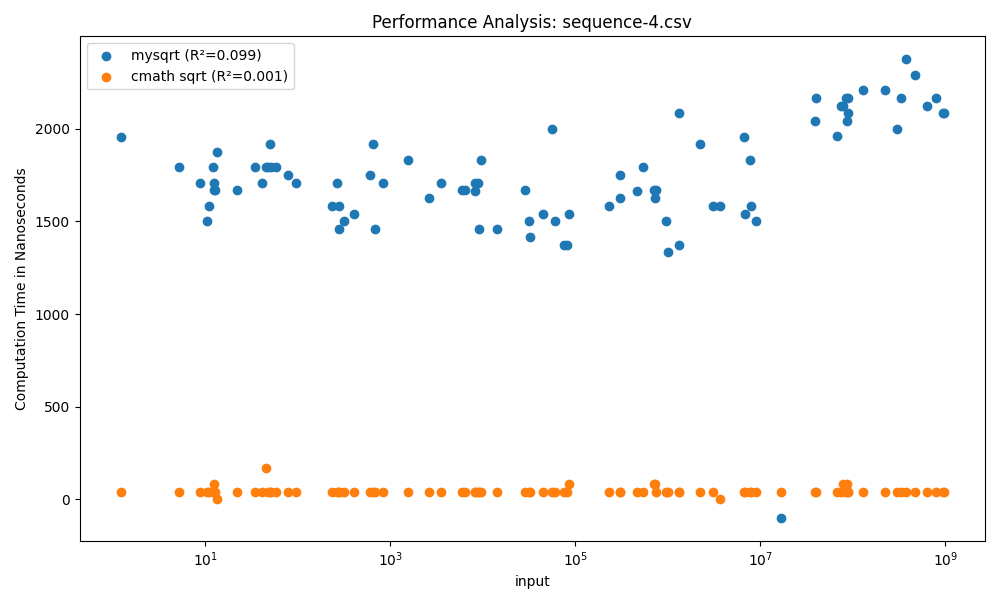

Data behind this chart, as committed beside it:
input, mysqrt, cmath sqrt
13.51, 1875, 0
8.802, 1709, 42
5.195, 1791, 42
12.46, 1708, 42
11.1, 1584, 42
1.232, 1958, 42
12.23, 1791, 42
12.73, 1667, 42
10.4, 1500, 42
12.57, 1667, 83
22.4, 1667, 42
50.14, 1916, 42
95.12, 1708, 41
58.05, 1792, 42
52.27, 1792, 42
45.31, 1792, 167
48.38, 1792, 41
79.5, 1750, 42
41.07, 1709, 42
34.33, 1792, 41
827.8, 1708, 41
402.7, 1542, 42
614, 1750, 42
320.3, 1500, 41
683, 1458, 41
647.3, 1917, 42
234.5, 1583, 42
278.8, 1583, 41
283.8, 1458, 42
264.9, 1708, 42
6032, 1667, 41
8232, 1708, 42
8882, 1708, 41
1574, 1833, 42
9582, 1833, 42
8305, 1666, 42
6443, 1667, 42
2646, 1625, 41
9202, 1459, 42
3518, 1708, 42
45252, 1542, 41
28783, 1667, 42
85178, 1541, 84
14319, 1458, 41
75259, 1375, 41
81538, 1375, 41
31743, 1500, 41
56154, 2000, 42
32750, 1417, 42
60176, 1500, 42
462988, 1666, 42
306278, 1750, 42
304627, 1625, 41
543788, 1792, 42
752691, 1667, 41
706004, 1667, 83
737441, 1625, 83
232119, 1584, 42
997629, 1333, 41
953821, 1500, 42
... 30 more rows
